The GitHub repository zdflores/ai_productivity contains a labelled image folder "dataset" with 2 categories: productive, unproductive. Examples follow, each with its label.

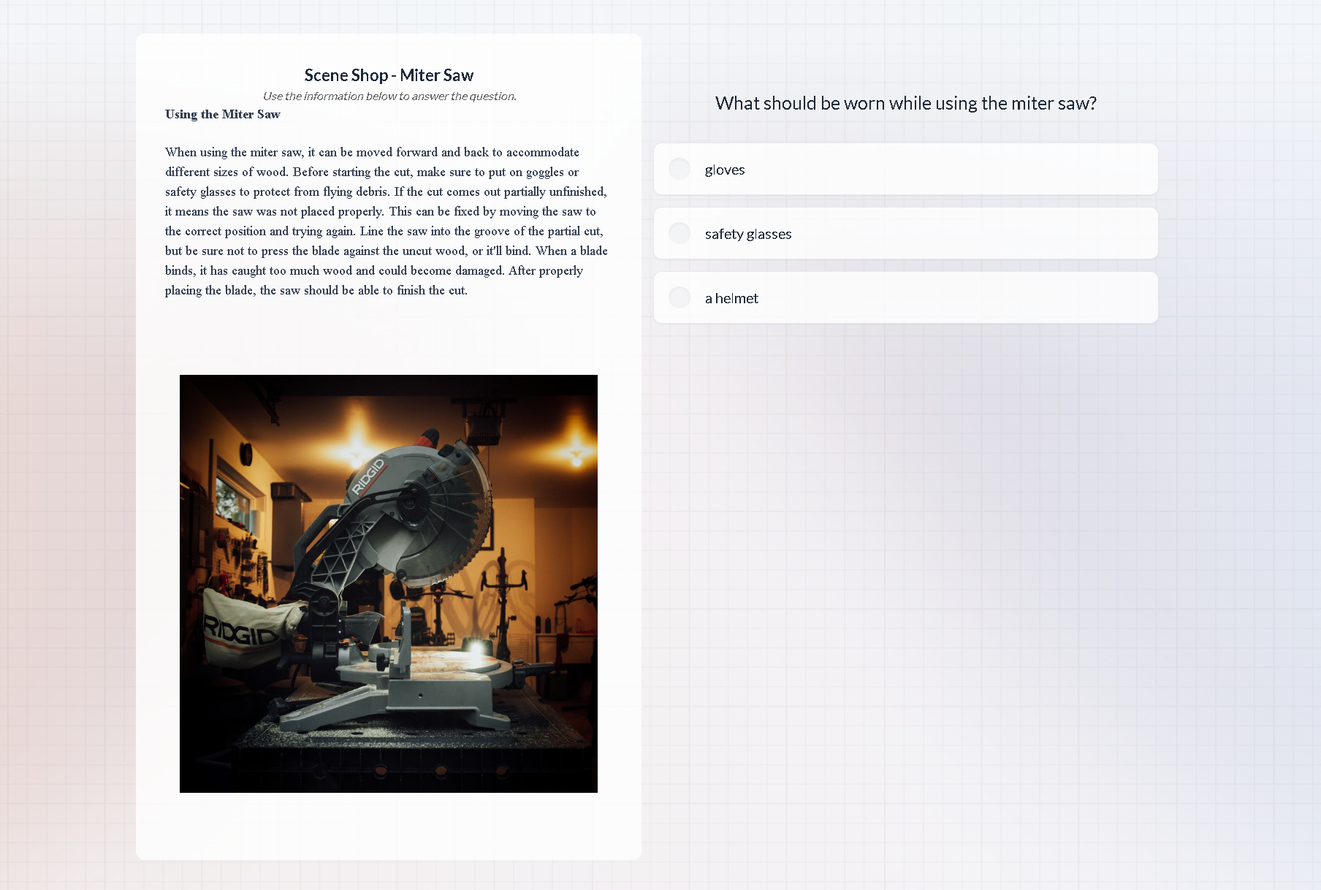
Label: productive

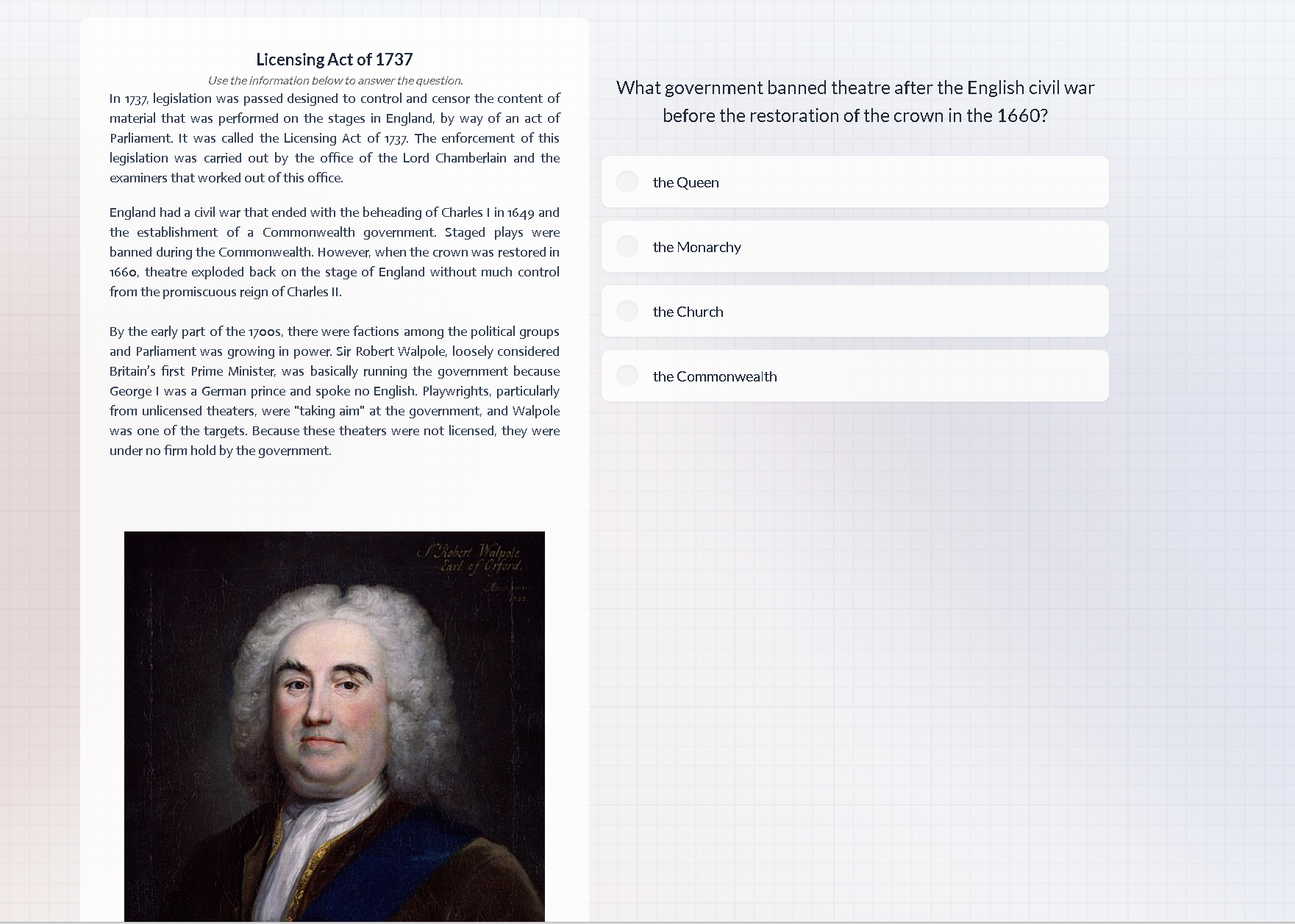
Label: productive

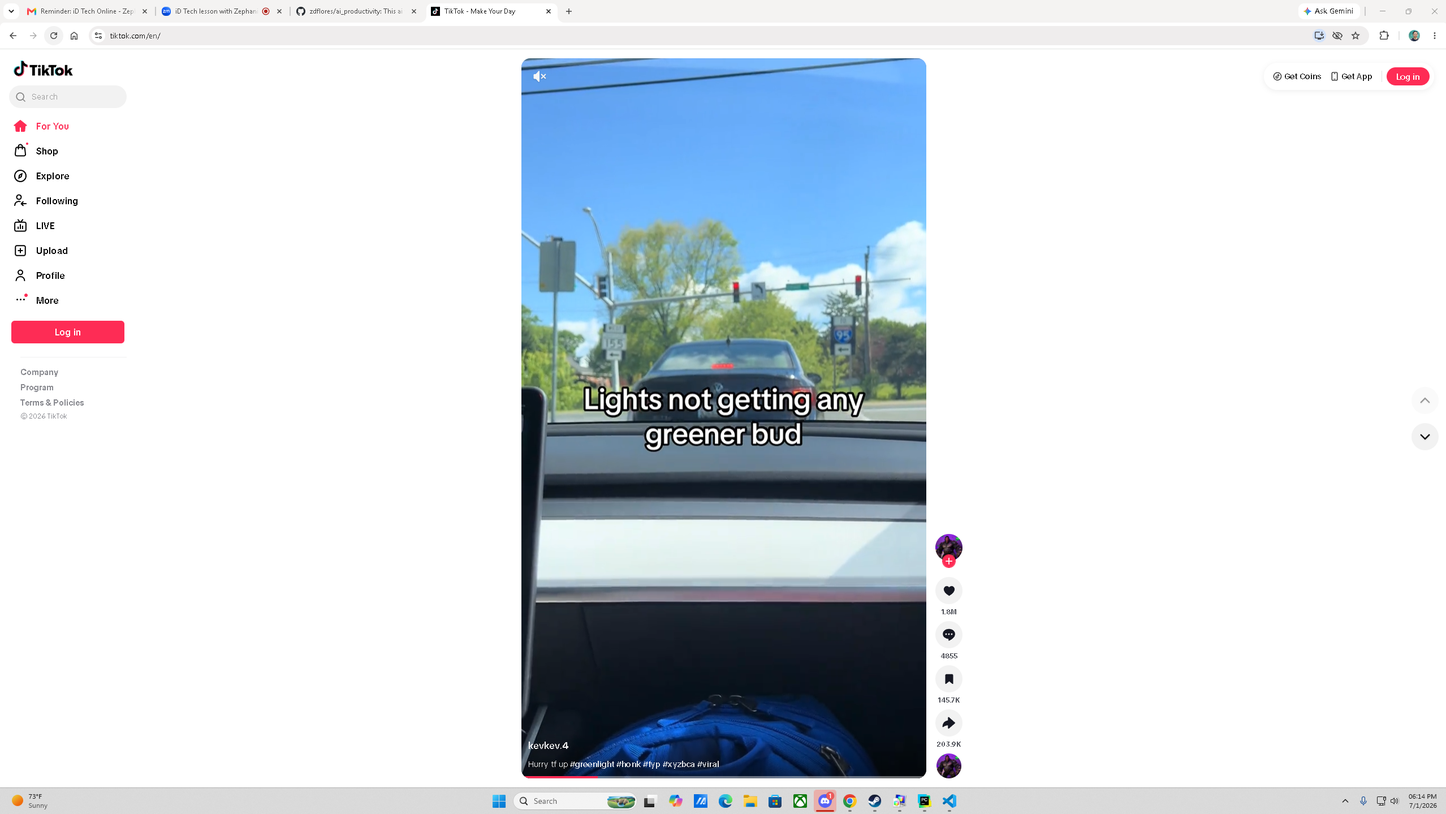
Label: unproductive

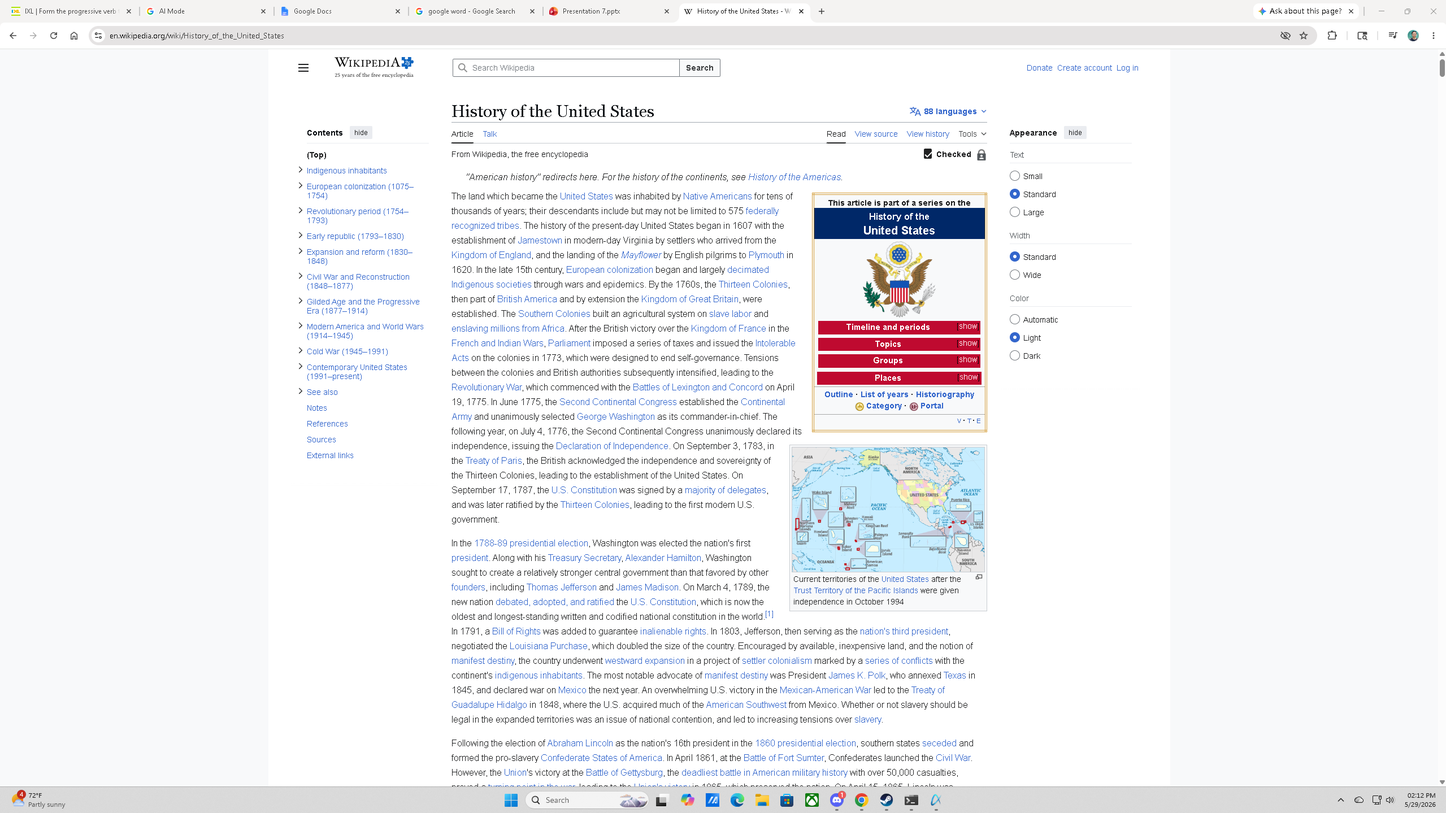
Label: productive

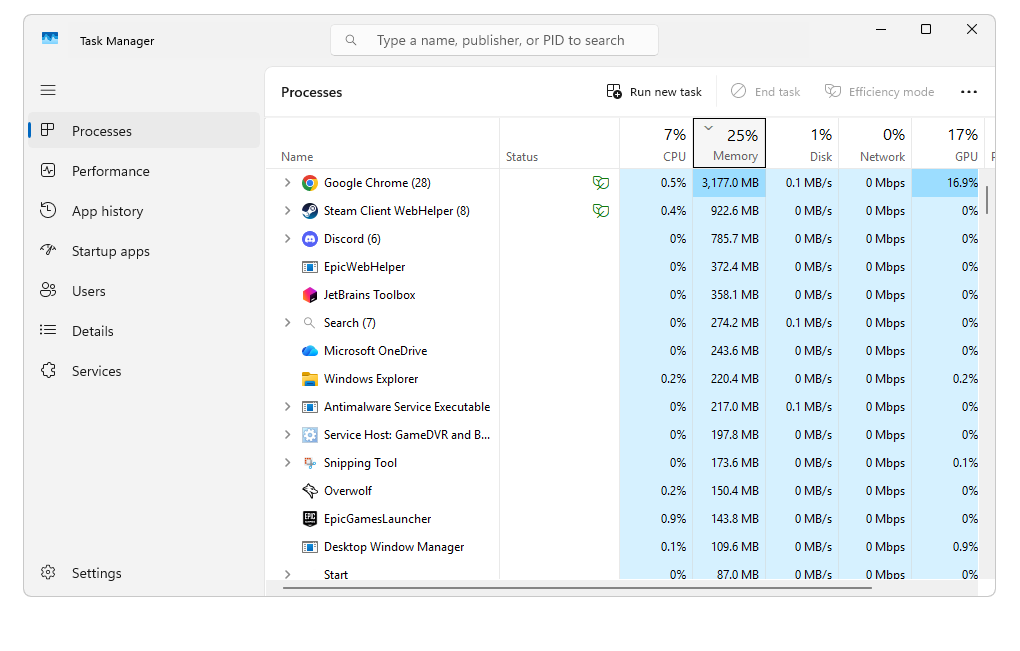
Label: productive

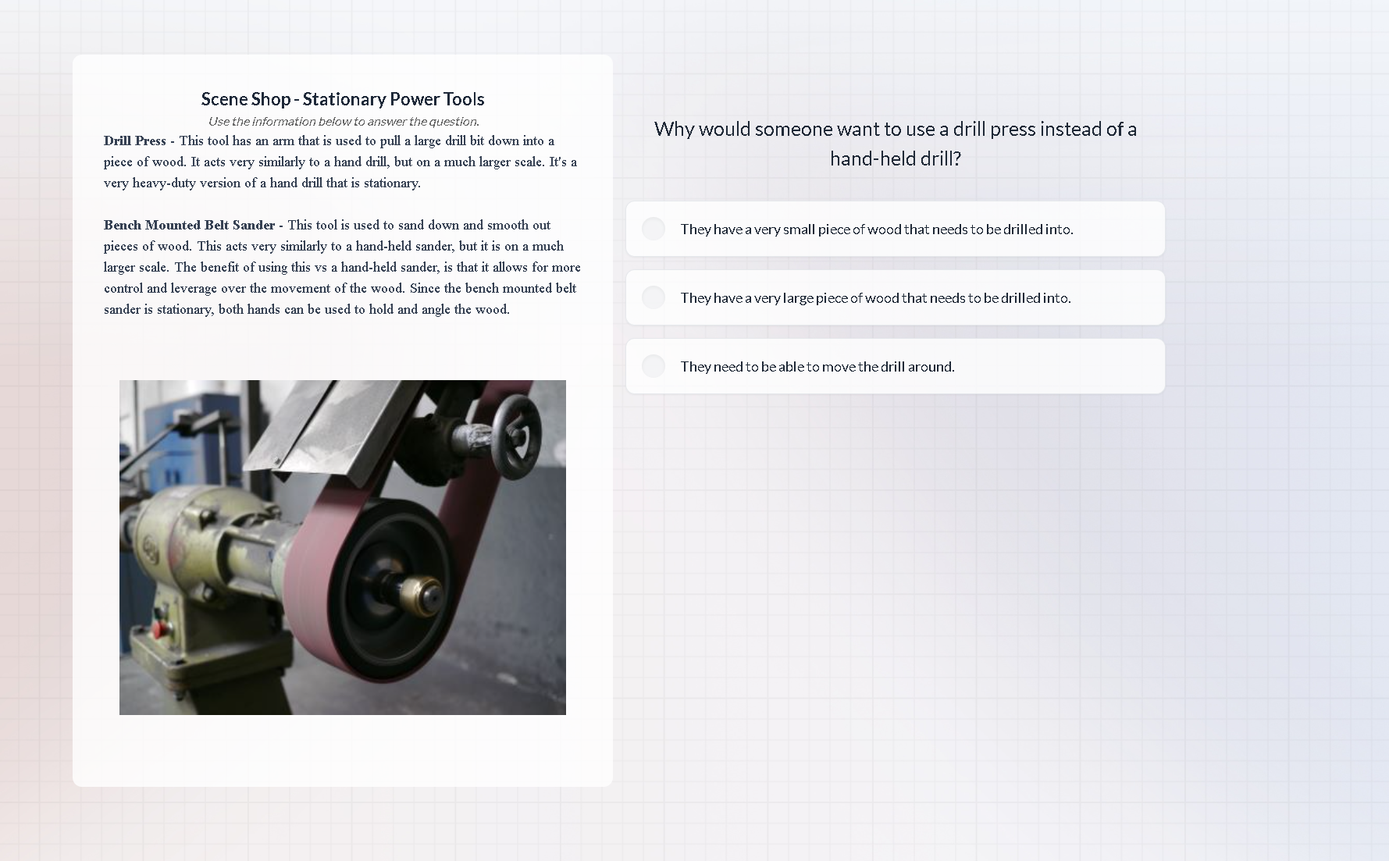
Label: productive
